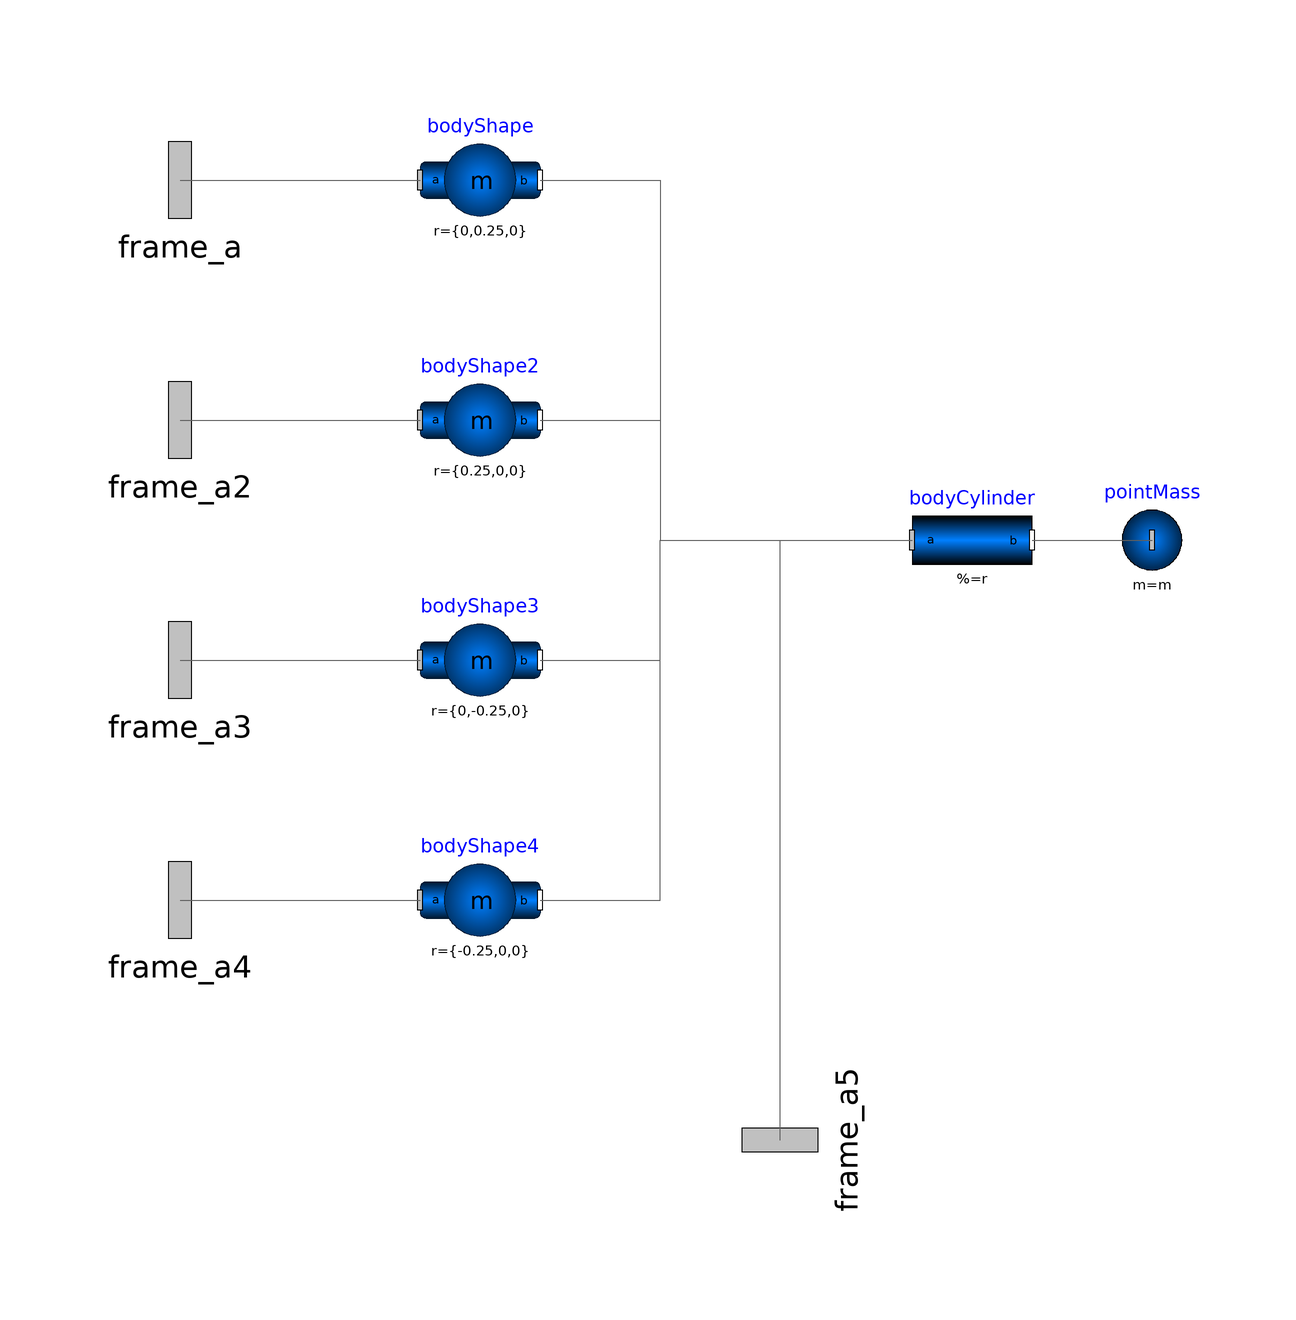

Above is the diagram view of the following Modelica model: its components placed by their Placement annotations and its connect equations drawn as lines.

model DroneChassis
    .Modelica.Mechanics.MultiBody.Interfaces.Frame_a frame_a annotation(Placement(transformation(extent = {{-116.0,44.0},{-84.0,76.0}},origin = {0.0,0.0},rotation = 0.0)));
    .Modelica.Mechanics.MultiBody.Interfaces.Frame_a frame_a2 annotation(Placement(transformation(extent = {{-116.0,4.0},{-84.0,36.0}},origin = {0.0,0.0},rotation = 0.0)));
    .Modelica.Mechanics.MultiBody.Interfaces.Frame_a frame_a3 annotation(Placement(transformation(extent = {{-116,-36},{-84,-4}},origin = {0,0},rotation = 0)));
    .Modelica.Mechanics.MultiBody.Interfaces.Frame_a frame_a4 annotation(Placement(transformation(extent = {{-116,-76},{-84,-44}},origin = {0,0},rotation = 0)));
    .Modelica.Mechanics.MultiBody.Parts.BodyShape bodyShape(r = {0,0.25,0},r_CM = {0,0.175,0},m = m,useQuaternions = false,animateSphere = false,animation = false) annotation(Placement(transformation(extent = {{-60.0,50.0},{-40.0,70.0}},origin = {0.0,0.0},rotation = 0.0)));
    .Modelica.Mechanics.MultiBody.Parts.BodyShape bodyShape2(r = {0.25,0,0},r_CM = {0.175,0,0},m = m,useQuaternions = false,animation = false,animateSphere = false) annotation(Placement(transformation(extent = {{-60.0,10.0},{-40.0,30.0}},origin = {0.0,0.0},rotation = 0.0)));
    .Modelica.Mechanics.MultiBody.Parts.BodyShape bodyShape3(r = {0,-0.25,0},r_CM = {0,-0.175,0},m = m,useQuaternions = false,animation = false,animateSphere = false) annotation(Placement(transformation(extent = {{-60.0,-30.0},{-40.0,-10.0}},origin = {0.0,0.0},rotation = 0.0)));
    .Modelica.Mechanics.MultiBody.Parts.BodyShape bodyShape4(r = {-0.25,0,0},r_CM = {-0.175,0,0},m = m,useQuaternions = false,animation = false,animateSphere = false) annotation(Placement(transformation(extent = {{-60.0,-70.0},{-40.0,-50.0}},origin = {0.0,0.0},rotation = 0.0)));
    .Modelica.Mechanics.MultiBody.Interfaces.Frame_a frame_a5 annotation(Placement(transformation(extent = {{-16.0,-16.0},{16.0,16.0}},origin = {0.0,-100.0},rotation = 90.0)));
    .Modelica.Mechanics.MultiBody.Parts.BodyCylinder bodyCylinder(animation = false,r = {0,0,-length},length = length,diameter = 0.01,density = 0,useQuaternions = false) annotation(Placement(transformation(extent = {{22.0,-10.0},{42.0,10.0}},origin = {0.0,0.0},rotation = 0.0)));
    .Modelica.Mechanics.MultiBody.Parts.PointMass pointMass(animation = false,m = m) annotation(Placement(transformation(extent = {{52.0,-10.0},{72.0,10.0}},origin = {0.0,0.0},rotation = 0.0)));
    parameter .Modelica.Units.SI.Mass m = 1 "Mass of rigid body";
    parameter .Modelica.Units.SI.Length length = 0.25 "Length of cylinder";
equation
    connect(frame_a,bodyShape.frame_a) annotation(Line(points = {{-100,60},{-60,60}},color = {95,95,95}));
    connect(frame_a2,bodyShape2.frame_a) annotation(Line(points = {{-100,20},{-60,20}},color = {95,95,95}));
    connect(frame_a3,bodyShape3.frame_a) annotation(Line(points = {{-100,-20},{-60,-20}},color = {95,95,95}));
    connect(frame_a4,bodyShape4.frame_a) annotation(Line(points = {{-100,-60},{-60,-60}},color = {95,95,95}));
    connect(bodyShape.frame_b,bodyCylinder.frame_a) annotation(Line(points = {{-40,60},{-20,60},{-20,0},{22,0}},color = {95,95,95}));
    connect(bodyShape2.frame_b,bodyCylinder.frame_a) annotation(Line(points = {{-40,20},{-20,20},{-20,0},{22,0}},color = {95,95,95}));
    connect(bodyShape3.frame_b,bodyCylinder.frame_a) annotation(Line(points = {{-40,-20},{-20,-20},{-20,0},{22,0}},color = {95,95,95}));
    connect(bodyShape4.frame_b,bodyCylinder.frame_a) annotation(Line(points = {{-40,-60},{-20,-60},{-20,0},{22,0}},color = {95,95,95}));
    connect(frame_a5,bodyCylinder.frame_a) annotation(Line(points = {{0,-100},{0,0},{22,0}},color = {95,95,95}));
    connect(bodyCylinder.frame_b,pointMass.frame_a) annotation(Line(points = {{42,0},{62,0}},color = {95,95,95}));
    annotation(Icon(coordinateSystem(preserveAspectRatio = false,extent = {{-100.0,-100.0},{100.0,100.0}}),graphics = {Text(lineColor={0,0,255},extent={{-150,150},{150,110}},textString="%name"),Bitmap(fileName="modelica://Drone/Resources/Dronechassis.png",origin={1,0},extent={{99.24718731598453,-98.98105691007225},{-99,98}})}));
end DroneChassis;